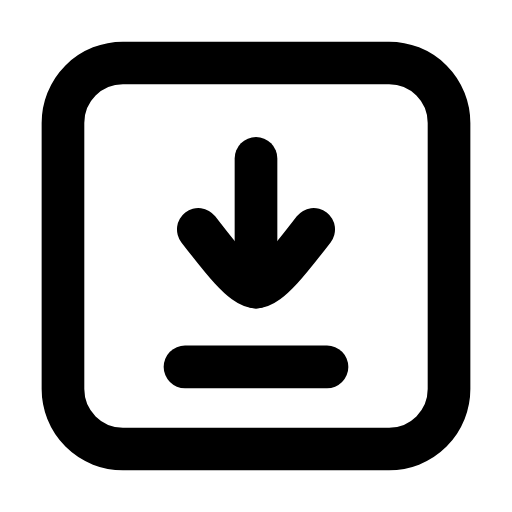
t = 0.00 s
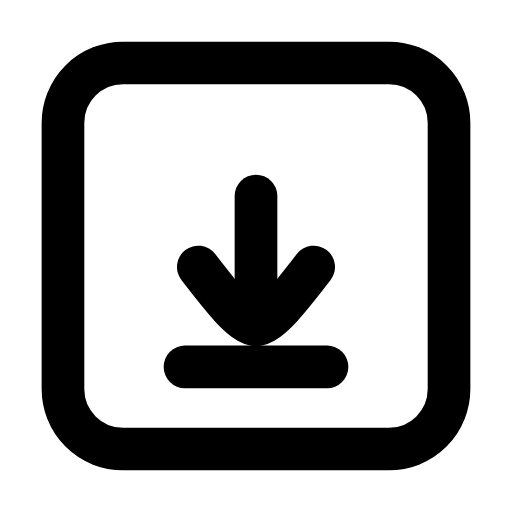
t = 0.21 s
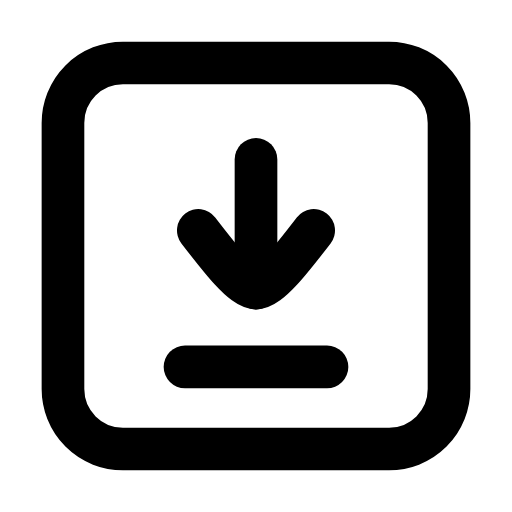
t = 0.46 s
t = 0.68 s: frame unchanged from t = 0.00 s, image omitted
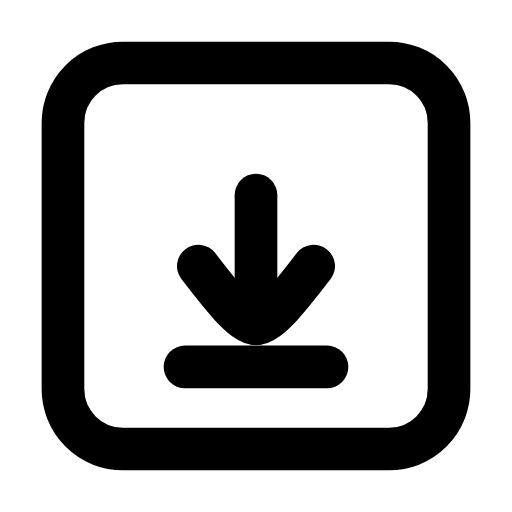
t = 0.96 s
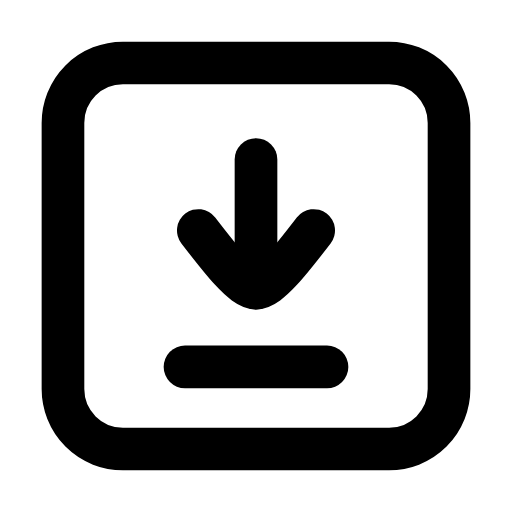
t = 1.17 s

The animated SVG that drew these frames (rendered in a browser with its animation timeline set to each time). Animation: 1 SMIL element (animateTransform=1); one cycle of 1.40 s, repeats indefinitely.

<svg xmlns="http://www.w3.org/2000/svg" width="24" height="24" viewBox="0 0 24 24" fill="none"><g transform="translate(-0.48 -0.48) scale(1.04)"><rect stroke="currentColor" stroke-width="1.923" stroke-linecap="round" stroke-linejoin="round" fill="none" x="3.3" y="3.3" width="17.4" height="17.4" rx="2.7"></rect><g><animateTransform attributeName="transform" type="translate" values="0 0;0 1.7;0 0;0 0;0 1.7;0 0;0 0" keyTimes="0;0.2025;0.45;0.6;0.765;0.9;1" dur="1.4s" repeatCount="indefinite" calcMode="spline" keySplines="0.16 1 0.3 1;0.16 1 0.3 1;0.16 1 0.3 1;0.16 1 0.3 1;0.16 1 0.3 1;0.16 1 0.3 1"/><line stroke="currentColor" stroke-width="1.923" stroke-linecap="round" stroke-linejoin="round" fill="none" x1="12" y1="7.6" x2="12" y2="13.4"></line><path stroke="currentColor" stroke-width="1.923" stroke-linecap="round" stroke-linejoin="round" fill="none" d="M9.4 10.8C10.4 12.1 11.4 13.4 12 13.4S13.6 12.1 14.6 10.8"></path></g><line stroke="currentColor" stroke-width="1.923" stroke-linecap="round" stroke-linejoin="round" fill="none" x1="8.8" y1="17" x2="15.2" y2="17"></line></g></svg>
